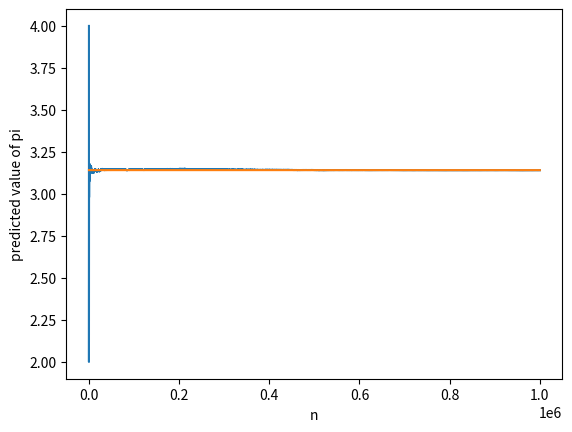

The matplotlib source for this figure:
import random
import matplotlib.pyplot as plt

# Importing datetime.
from datetime import datetime

import math
# Creating a datetime object so we can test.
a = datetime.now()

# Converting a to string in the desired format (YYYYMMDD) using strftime
# and then to int.
a = int(a.strftime('%Y%m%d%s'))
# print(a)
random.seed(a)

inside=0
tot=0
x = random.uniform(0,1)
y = random.uniform(0,1)

pi_values = []

# print(x,y)
for i in range(0,1000000):
    x = random.uniform(0,1)
    y = random.uniform(0,1)
    # print("x is",x*x)
    # print("y is",y*y)
    if ((x*x) + (y*y)) <= 1:
        inside+=1
    tot +=1
    pi_values.append((inside*4)/tot)

# print(inside)

pi = ((inside*4)/tot)

plt.plot(pi_values)
plt.plot([math.pi for i in range(0,1000000)])
plt.xlabel("n")
plt.ylabel("predicted value of pi")
plt.show()
print(pi)